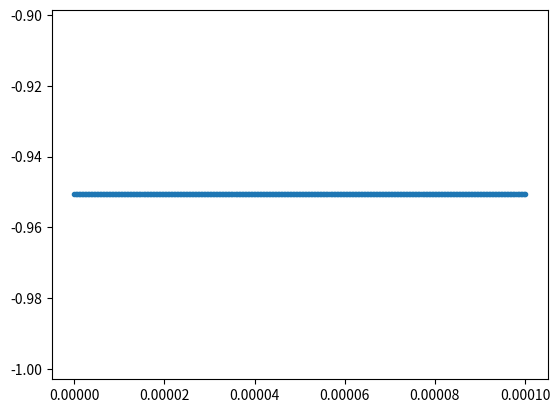

Write the Python code that produced this figure. (Note: this script raises an exception after producing the figure.)
# Tester que la fpta méthode fonctionne comme il faut

import pandas as pd
import numpy as np
import math
from scipy.optimize import bisect
from scipy.optimize import fsolve
import copy
import matplotlib.pyplot as plt
from mpmath import mp


class BasinTestFPTA:
    
    def __init__(self):
        self.connexion_table = None
        self.temp = 300  # Kelvin
        self.transient_states = []
        self.absorbing_states = []
        self.M_matrix = None
    
    def initial_data(self):
        """
        Initialise des données de test pour la connexion_table
        """
        data = {
            'state': [0, 0, 1, 1, 3],
            'state_connexion': [1, 2, 0, 3, 1],
            'event_connexion': [22, 33, 44, 55, 66],
            'central_atom': [4528, 4529, 4543, 4544, 4849],
            'sym': [0, 0, 0, 0, 0],
            'transient': [True, False, True, True, True],
            'energy_barrier': [0.132, 2.682, 0.148, 0.247, 0.179]
        }
        
        self.connexion_table = pd.DataFrame(data)
        print("connexion_table")
        print(self.connexion_table)



    def compute_jump_rate(self, energy_barrier):
        #Calcule le taux de saut à partir de la barrière énergétique
        jump_frequency = 10 ** 13  # Hz
        boltzmann_constant = 8.617 * 10**-5   # eV/K
        jump_rate = jump_frequency * np.exp(-energy_barrier / (boltzmann_constant * self.temp))
        return jump_rate
    


    def identify_states(self):
        
        # Tous les états uniques
        all_states = set(self.connexion_table['state'].tolist() + 
                        self.connexion_table['state_connexion'].tolist())
        
        # États transitoires
        transient_from_table = set()
        for _, row in self.connexion_table.iterrows():
            if row['transient'] == True:
                transient_from_table.add(row['state'])
        
        # États absorbants
        self.transient_states = sorted(list(transient_from_table))
        self.absorbing_states = sorted(list(all_states - transient_from_table))
        
        print(f"États identifiés:")
        print(f"  - Transitoires: {self.transient_states}")
        print(f"  - Absorbants: {self.absorbing_states}")



    def build_rate_matrix(self):

        # Calculer les taux de saut
        self.connexion_table['jump_rate'] = self.connexion_table['energy_barrier'].apply(self.compute_jump_rate)
        
        print("\nTable avec taux de saut:")
        print(self.connexion_table[['state', 'state_connexion', 'energy_barrier', 'jump_rate']])

        # Construire la matrice M
        all_states = sorted(self.transient_states + self.absorbing_states)
        n_total = len(all_states)
        
        # Mapping état -> index
        state_to_idx = {state: i for i, state in enumerate(all_states)}
        
        # Initialiser la matrice
        M = np.zeros((n_total, n_total))

        # Remplir la matrice
        for _, row in self.connexion_table.iterrows():
            state_i = row['state']
            state_j = row['state_connexion']
            rate = row['jump_rate']
            
            if state_i in state_to_idx and state_j in state_to_idx:
                i = state_to_idx[state_i]
                j = state_to_idx[state_j]

                # Mij = -Rj->i si i ≠ j
                if i != j:
                    M[j, i] = -rate

        # Diagonale : Mii = ∑k Ri->k
        for i in range(n_total):
            outgoing_rates = 0
            state_i = all_states[i]
            
            for _, row in self.connexion_table.iterrows():
                if row['state'] == state_i:
                    outgoing_rates += row['jump_rate']
            
            M[i, i] = outgoing_rates
        
        self.M_matrix = M
        print(f"\nMatrice M construite ({n_total}x{n_total}):")
        print("États:", all_states)
        print("Matrice M:")
        print(M)
        
        return M
    


    def build_reduced_matrix(self):
        # Construit la matrice réduite (états absorbants combinés)
        n_transient = len(self.transient_states)
        self.M_reduced = np.zeros((n_transient + 1, n_transient + 1))
        
        # Copier la partie transitoire
        self.M_reduced[:n_transient, :n_transient] = self.M_matrix[:n_transient, :n_transient]
        
        # Sommer les taux vers les états absorbants
        for i in range(n_transient):
            state_i = self.transient_states[i]
            rate_to_absorbing = 0
            
            for _, row in self.connexion_table.iterrows():
                if row['state'] == state_i and row['state_connexion'] in self.absorbing_states:
                    rate_to_absorbing += row['jump_rate']

            # Taux vers l'état absorbant combiné
            self.M_reduced[n_transient, i] = -rate_to_absorbing
            
            # Recalculer la diagonale
            total_rate = rate_to_absorbing
            
            for j in range(n_transient):
                if i != j:
                    for _, row in self.connexion_table.iterrows():
                        if (row['state'] == state_i and 
                            row['state_connexion'] == self.transient_states[j]):
                            total_rate += row['jump_rate']
                            break
            
            self.M_reduced[i, i] = total_rate

        print(f"\nMatrice réduite ({n_transient + 1}x{n_transient + 1}):")
        print(self.M_reduced)
        
        return self.M_reduced


    def get_eigvals(self, t) :
        self.eigenvalues, self.eigenvectors = np.linalg.eig(self.M_reduced)
        print(f"\n Valeurs propres:")
        print(self.eigenvalues)
        print(f"\n Vecteurs propres:")
        print(self.eigenvectors)


        # Probabilités individuelles des états absorbants
        n_total = len(self.transient_states) + len(self.absorbing_states)
        initial_vector_full = np.zeros(n_total)
        initial_vector_full[0] = 1.0

        # Transformation dans la base des vecteurs propres
        # Résoudre P * c = initial_vector_full
        self.c_coefficients = np.linalg.solve(self.eigenvectors, initial_vector_full)
        print("\nCoefficients dans la base des vecteurs propres:")
        print("c =", self.c_coefficients)
            
    def check_random_s(self, t) :

        sum = 0

        for i in range(len(self.c_coefficients)) :
            sum += self.c_coefficients[i] * mp.exp(-self.eigenvalues[i] * t ) * self.eigenvectors[i][-1]
            #print(mp.exp(-self.eigenvalues[i] * t ))
        return sum
    

    def f(self, t):
        random_s = 0.9507
        return self.check_random_s(t) - random_s          

    


def test_fpta_complete():
    """Test complet FPTA"""
    print("=== TEST FPTA ===")
    
    # Créer l'instance
    basin = BasinTestFPTA()
    
    # Charger les données
    basin.initial_data()
    
    # Identifier les états
    basin.identify_states()

    # Construire les matrices
    basin.build_rate_matrix()

    basin.build_reduced_matrix()

    basin.get_eigvals(t=None)

    #root_solce = fsolve(basin.f, 0.0001)
    t_tab = np.linspace(0,0.0001,300)

    y_tab = np.zeros(len(t_tab))

    for i,j in zip(t_tab,range(len(t_tab))):
        y_tab[j] = basin.f(i)
    
    data = np.array([t_tab,y_tab])
    plt.plot(t_tab,y_tab,'.')
    plt.savefig('plot.png')

    

    t_min = 0.0
    t_max = 100.0
    t_exit = bisect(basin.f, t_min, t_max)
    print(t_exit)



if __name__ == "__main__":
    # Exécuter le test
    success = test_fpta_complete()     
